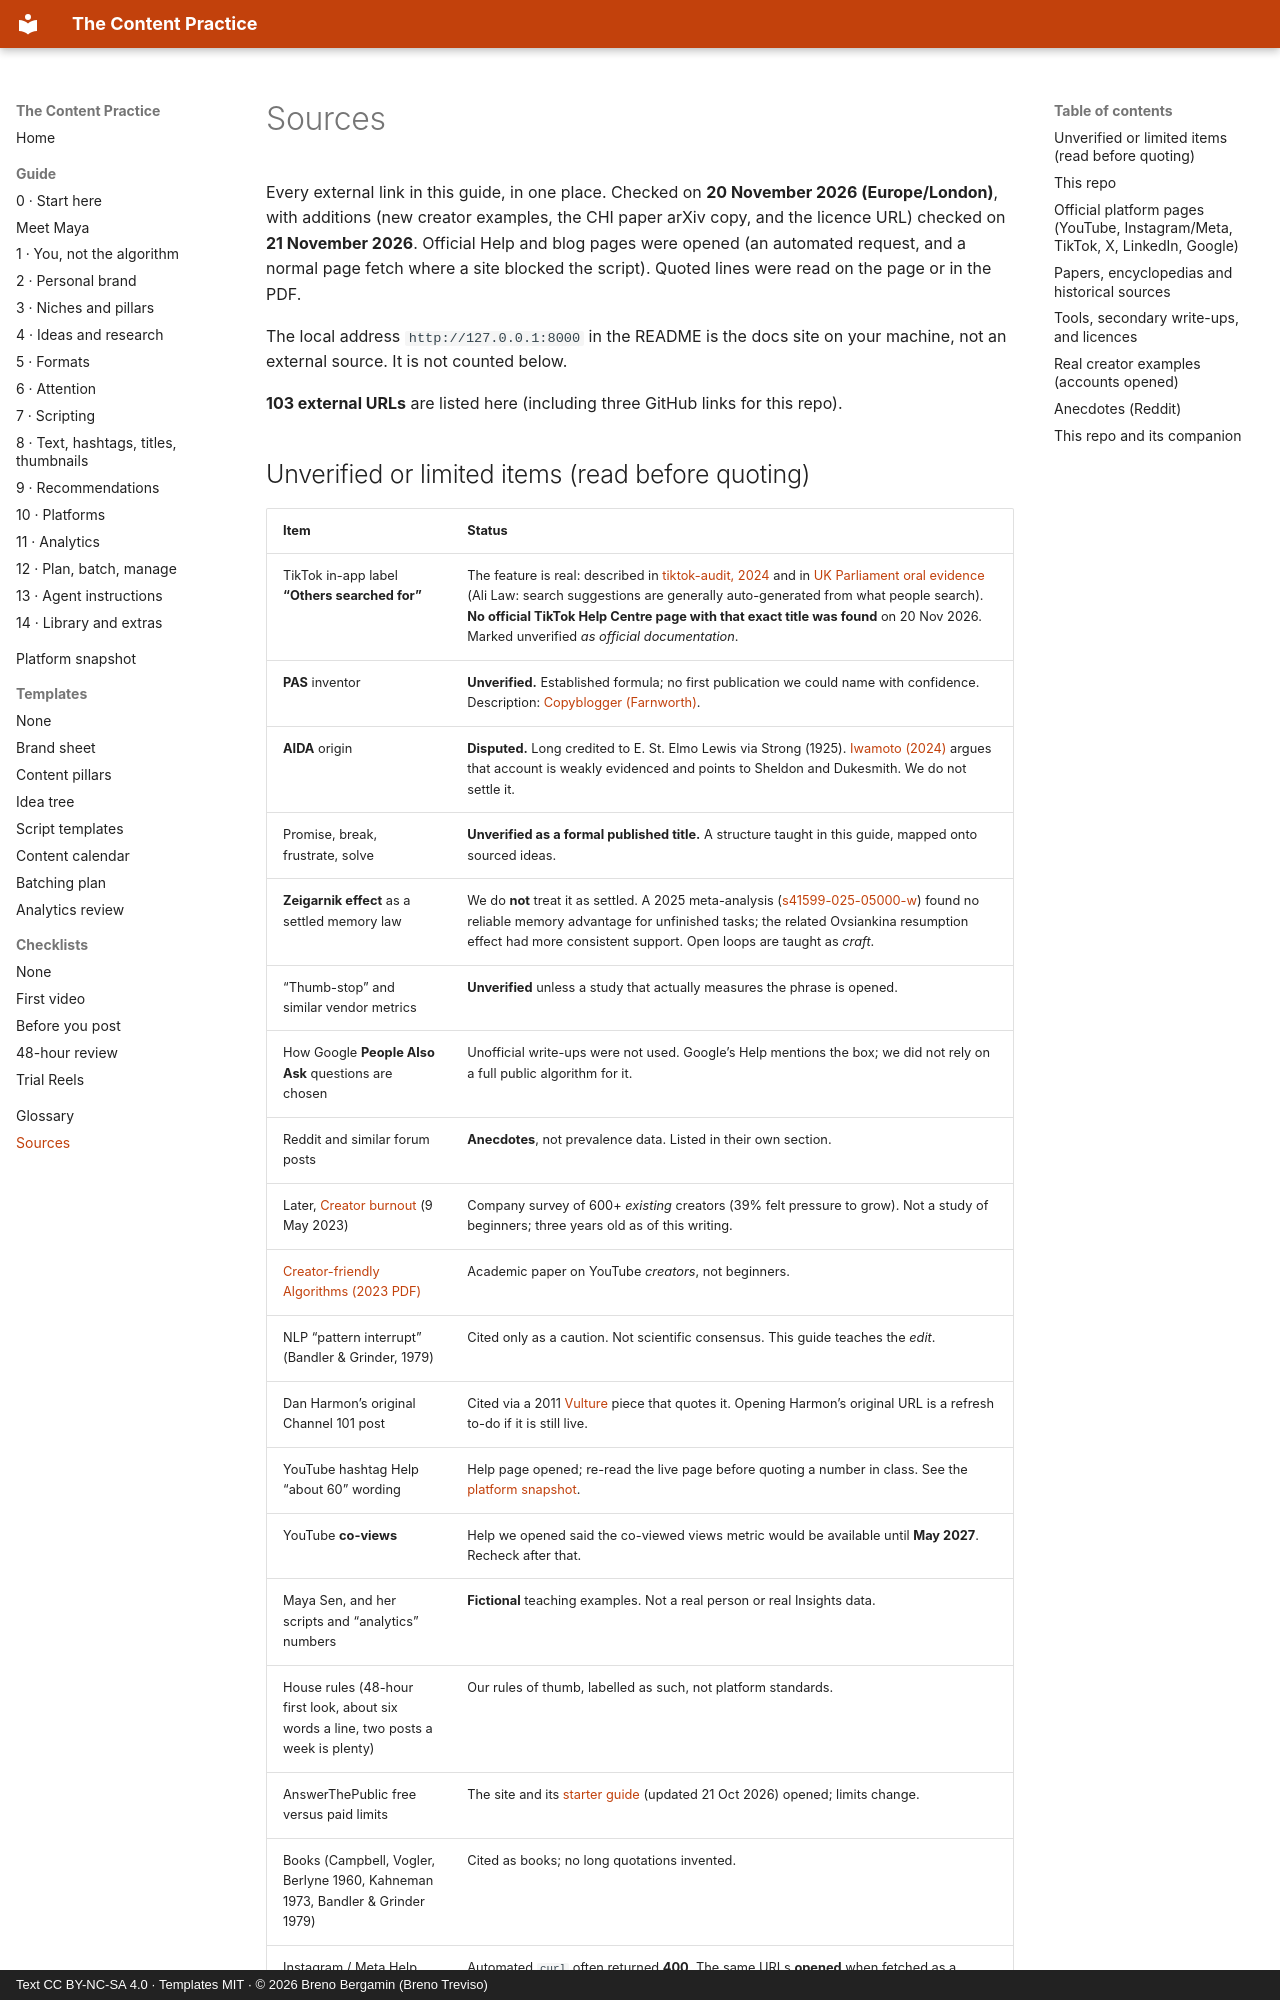

repository: brenotreviso/content-practice · page: sources/index.html · generator: mkdocs · copyright: Text CC BY-NC-SA 4.0 · Templates MIT · © 2026 Breno Bergamin (Breno Treviso)

# Sources

Every external link in this guide, in one place. Checked on **20 November 2026 (Europe/London)**, with additions (new creator examples, the CHI paper arXiv copy, and the licence URL) checked on **21 November 2026**. Official Help and blog pages were opened (an automated request, and a normal page fetch where a site blocked the script). Quoted lines were read on the page or in the PDF.

The local address `http://127.0.0.1:8000` in the README is the docs site on your machine, not an external source. It is not counted below.

**103 external URLs** are listed here (including three GitHub links for this repo).
